Labelled photos from "dataset", an image-classification folder in MHazza330/Computer-Vision. The possible labels are: basket, bola basket.

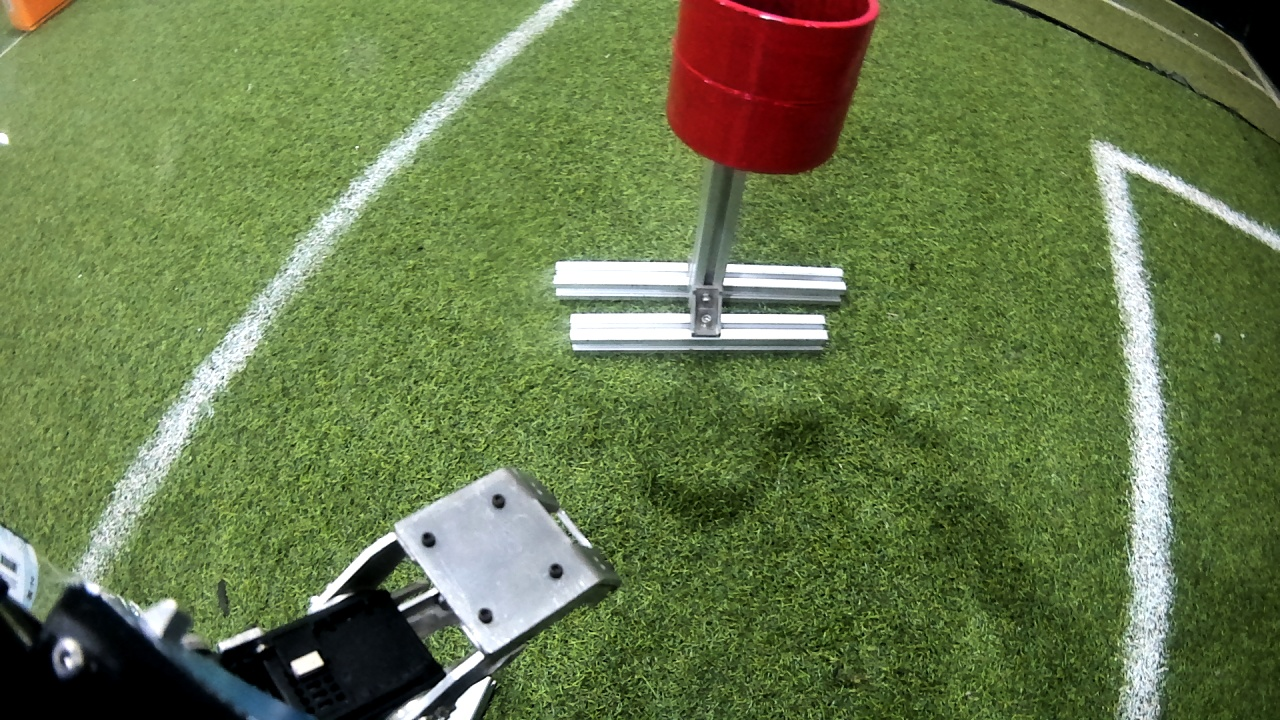
Label: basket

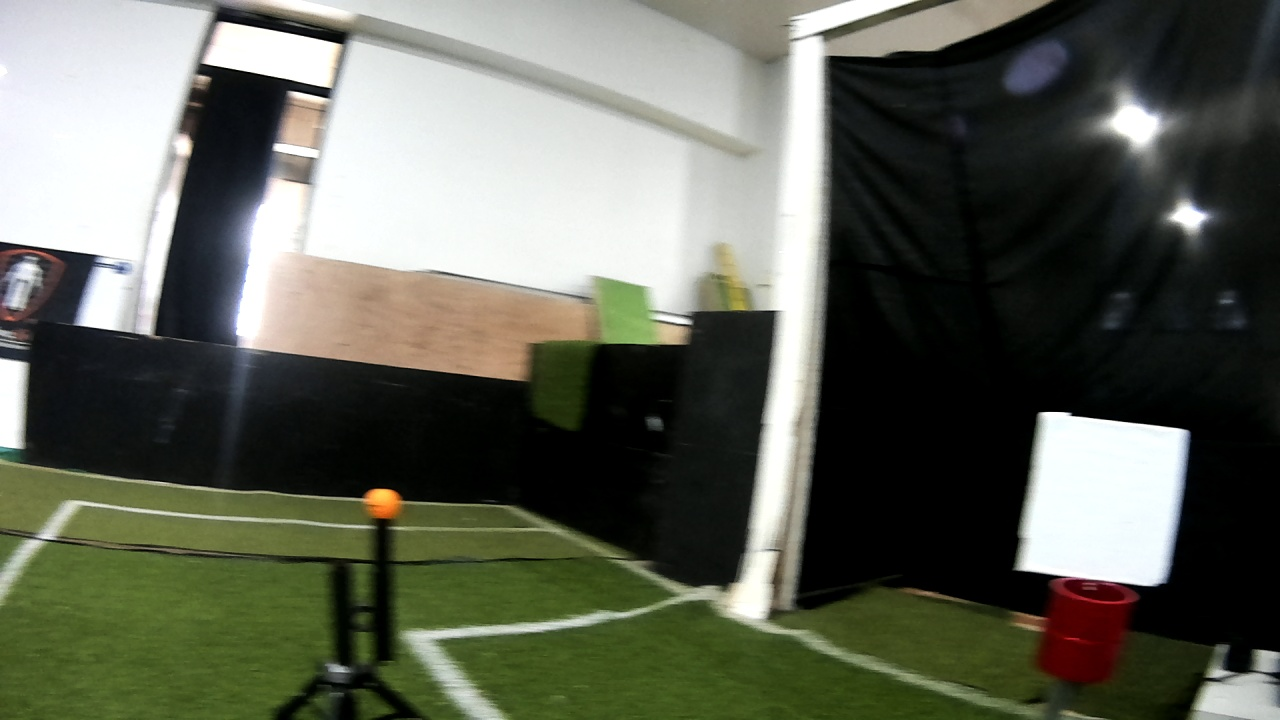
Label: bola basket

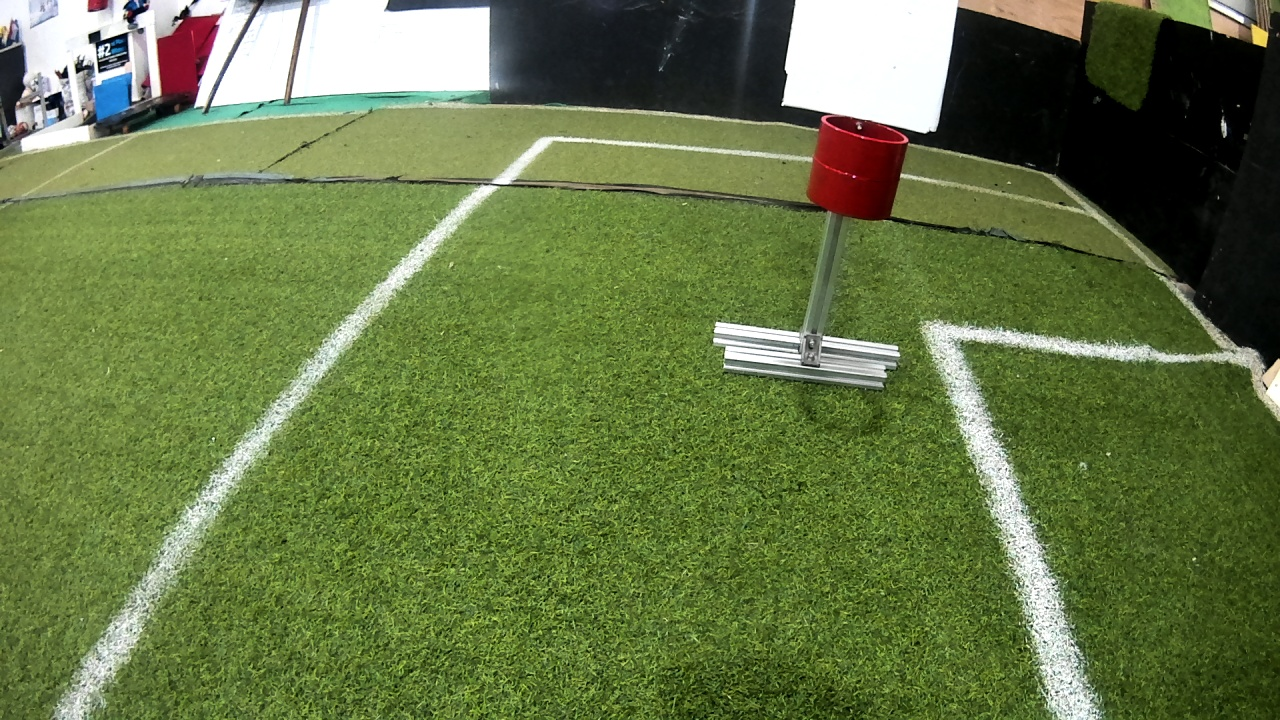
Label: basket

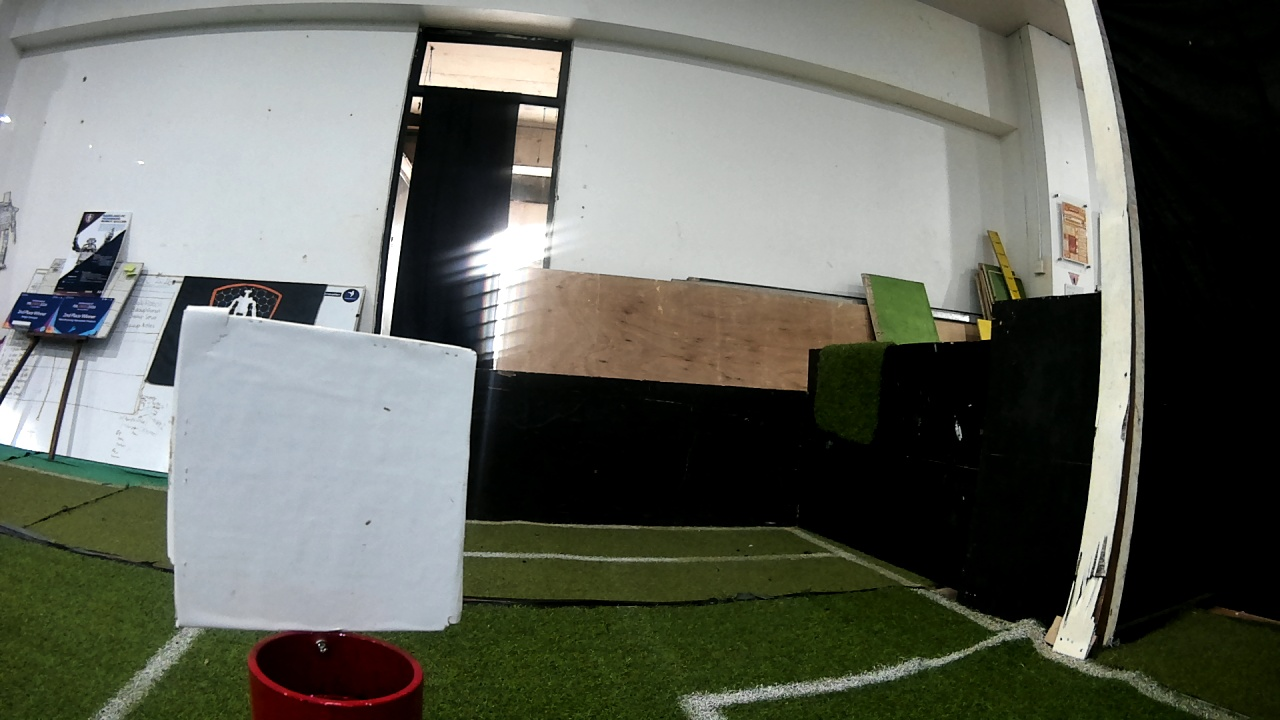
Label: basket

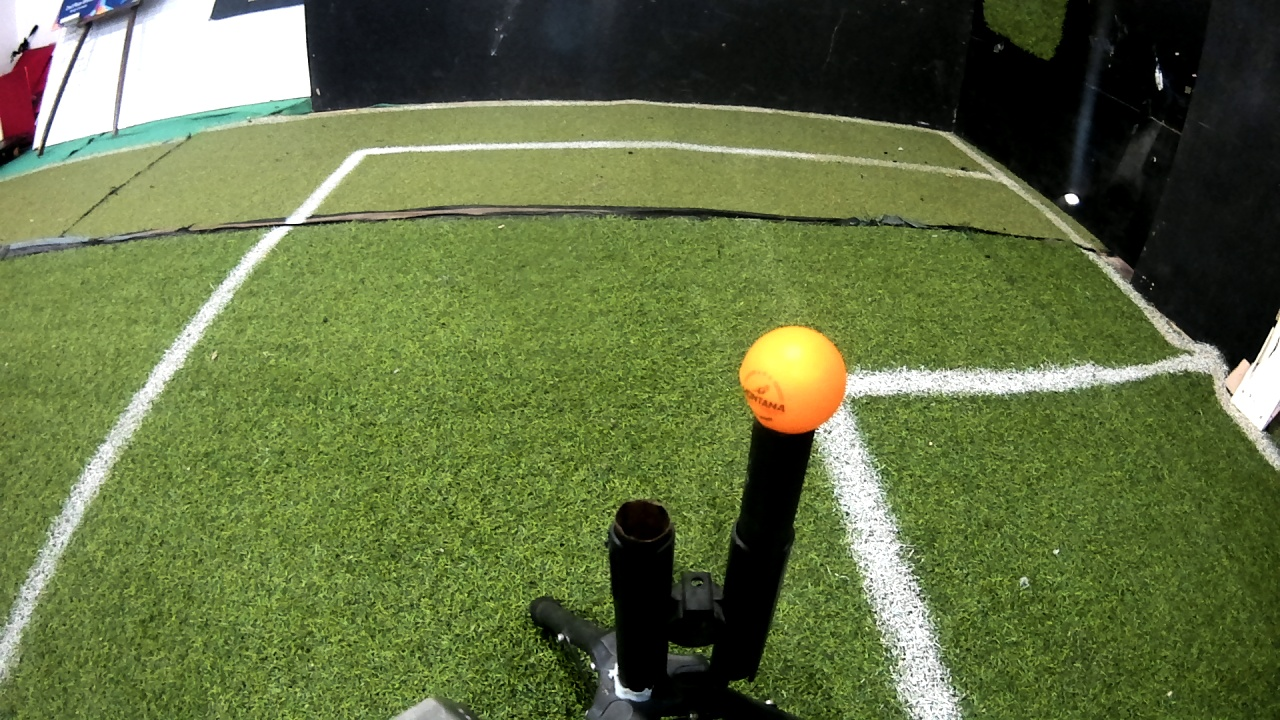
Label: bola basket

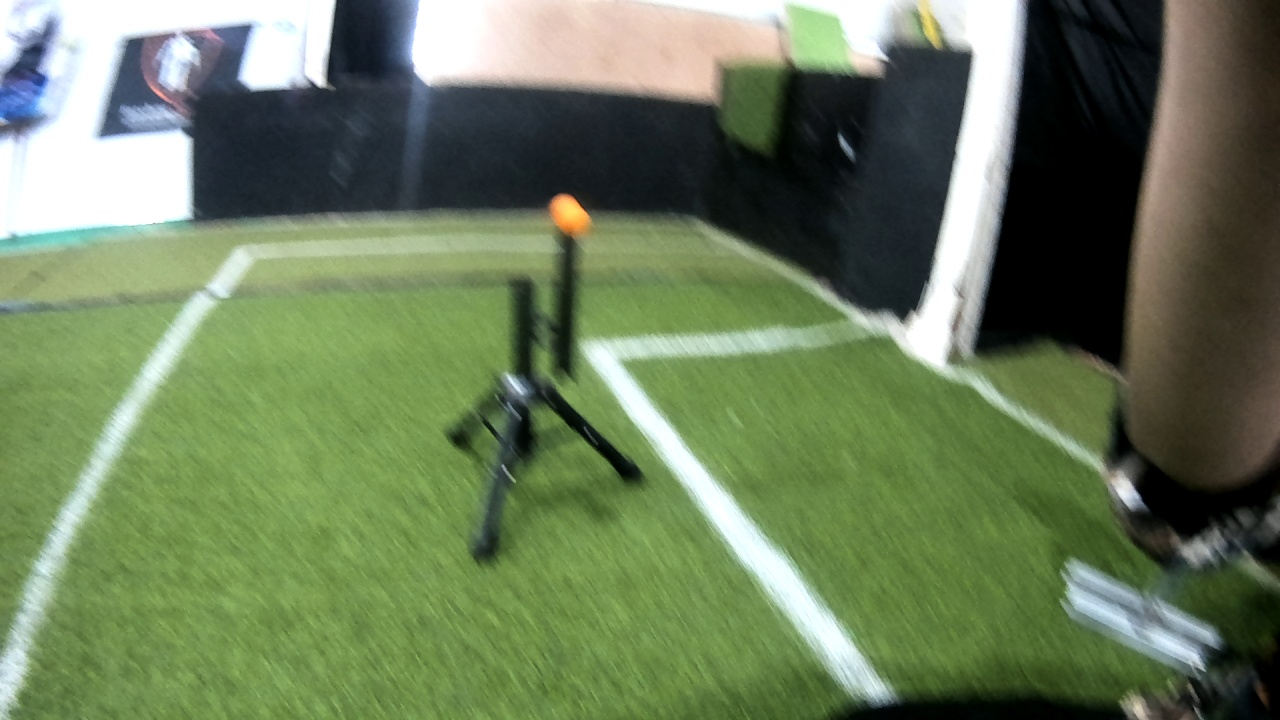
Label: bola basket
